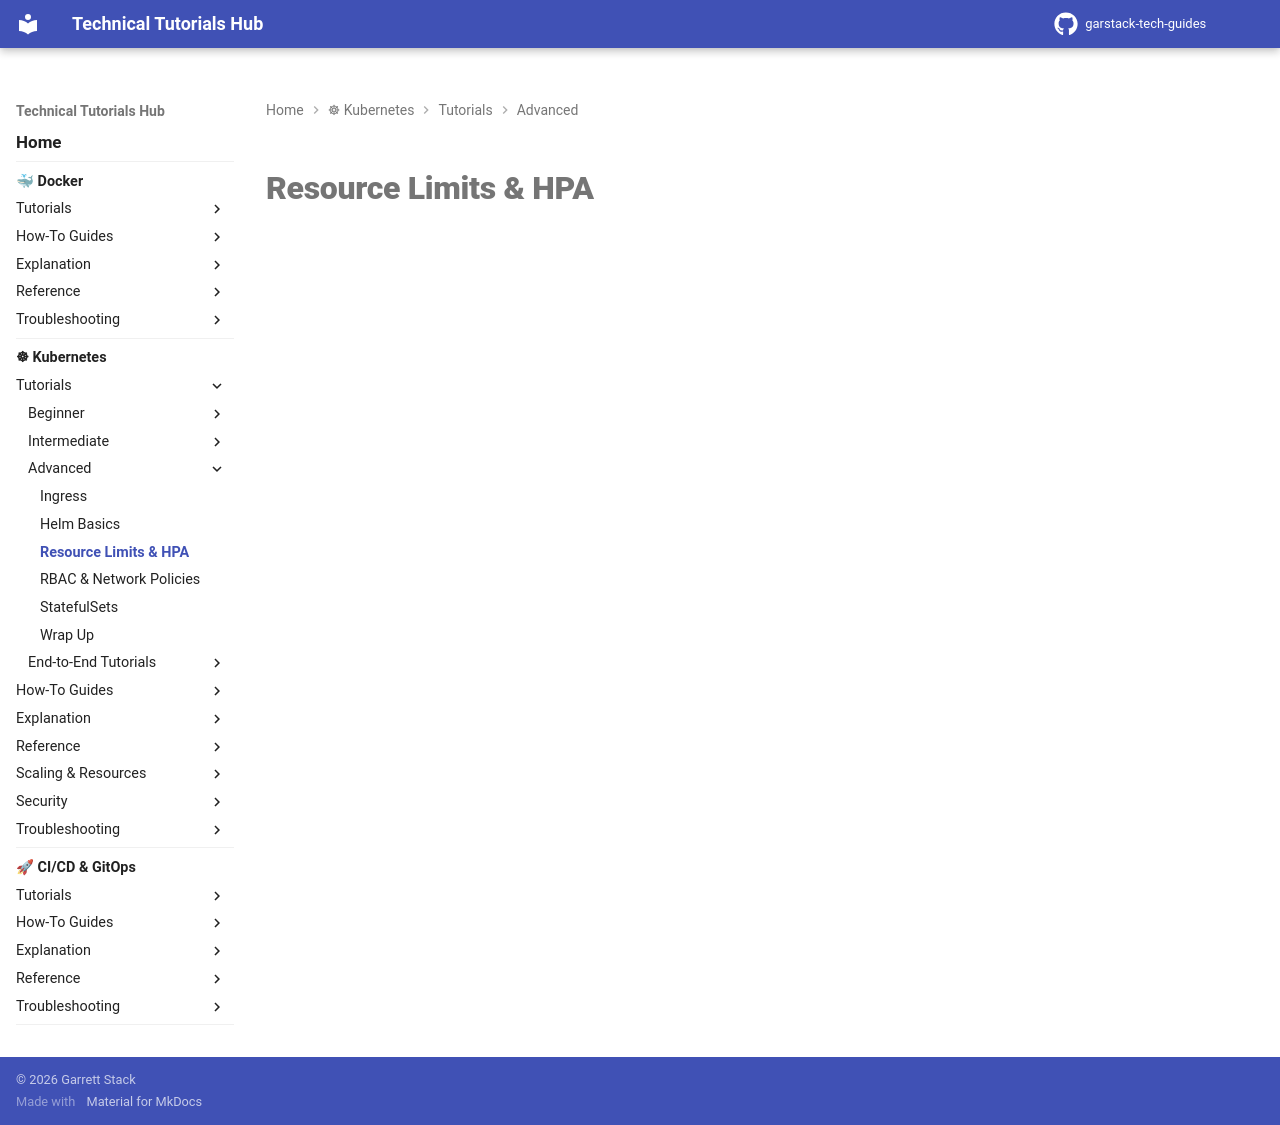

repository: garstack1/gstack-tech-guides · page: kubernetes/tutorials/advanced/resource-limits-and-requests/index.html · generator: mkdocs

# Resource Limits & HPA
